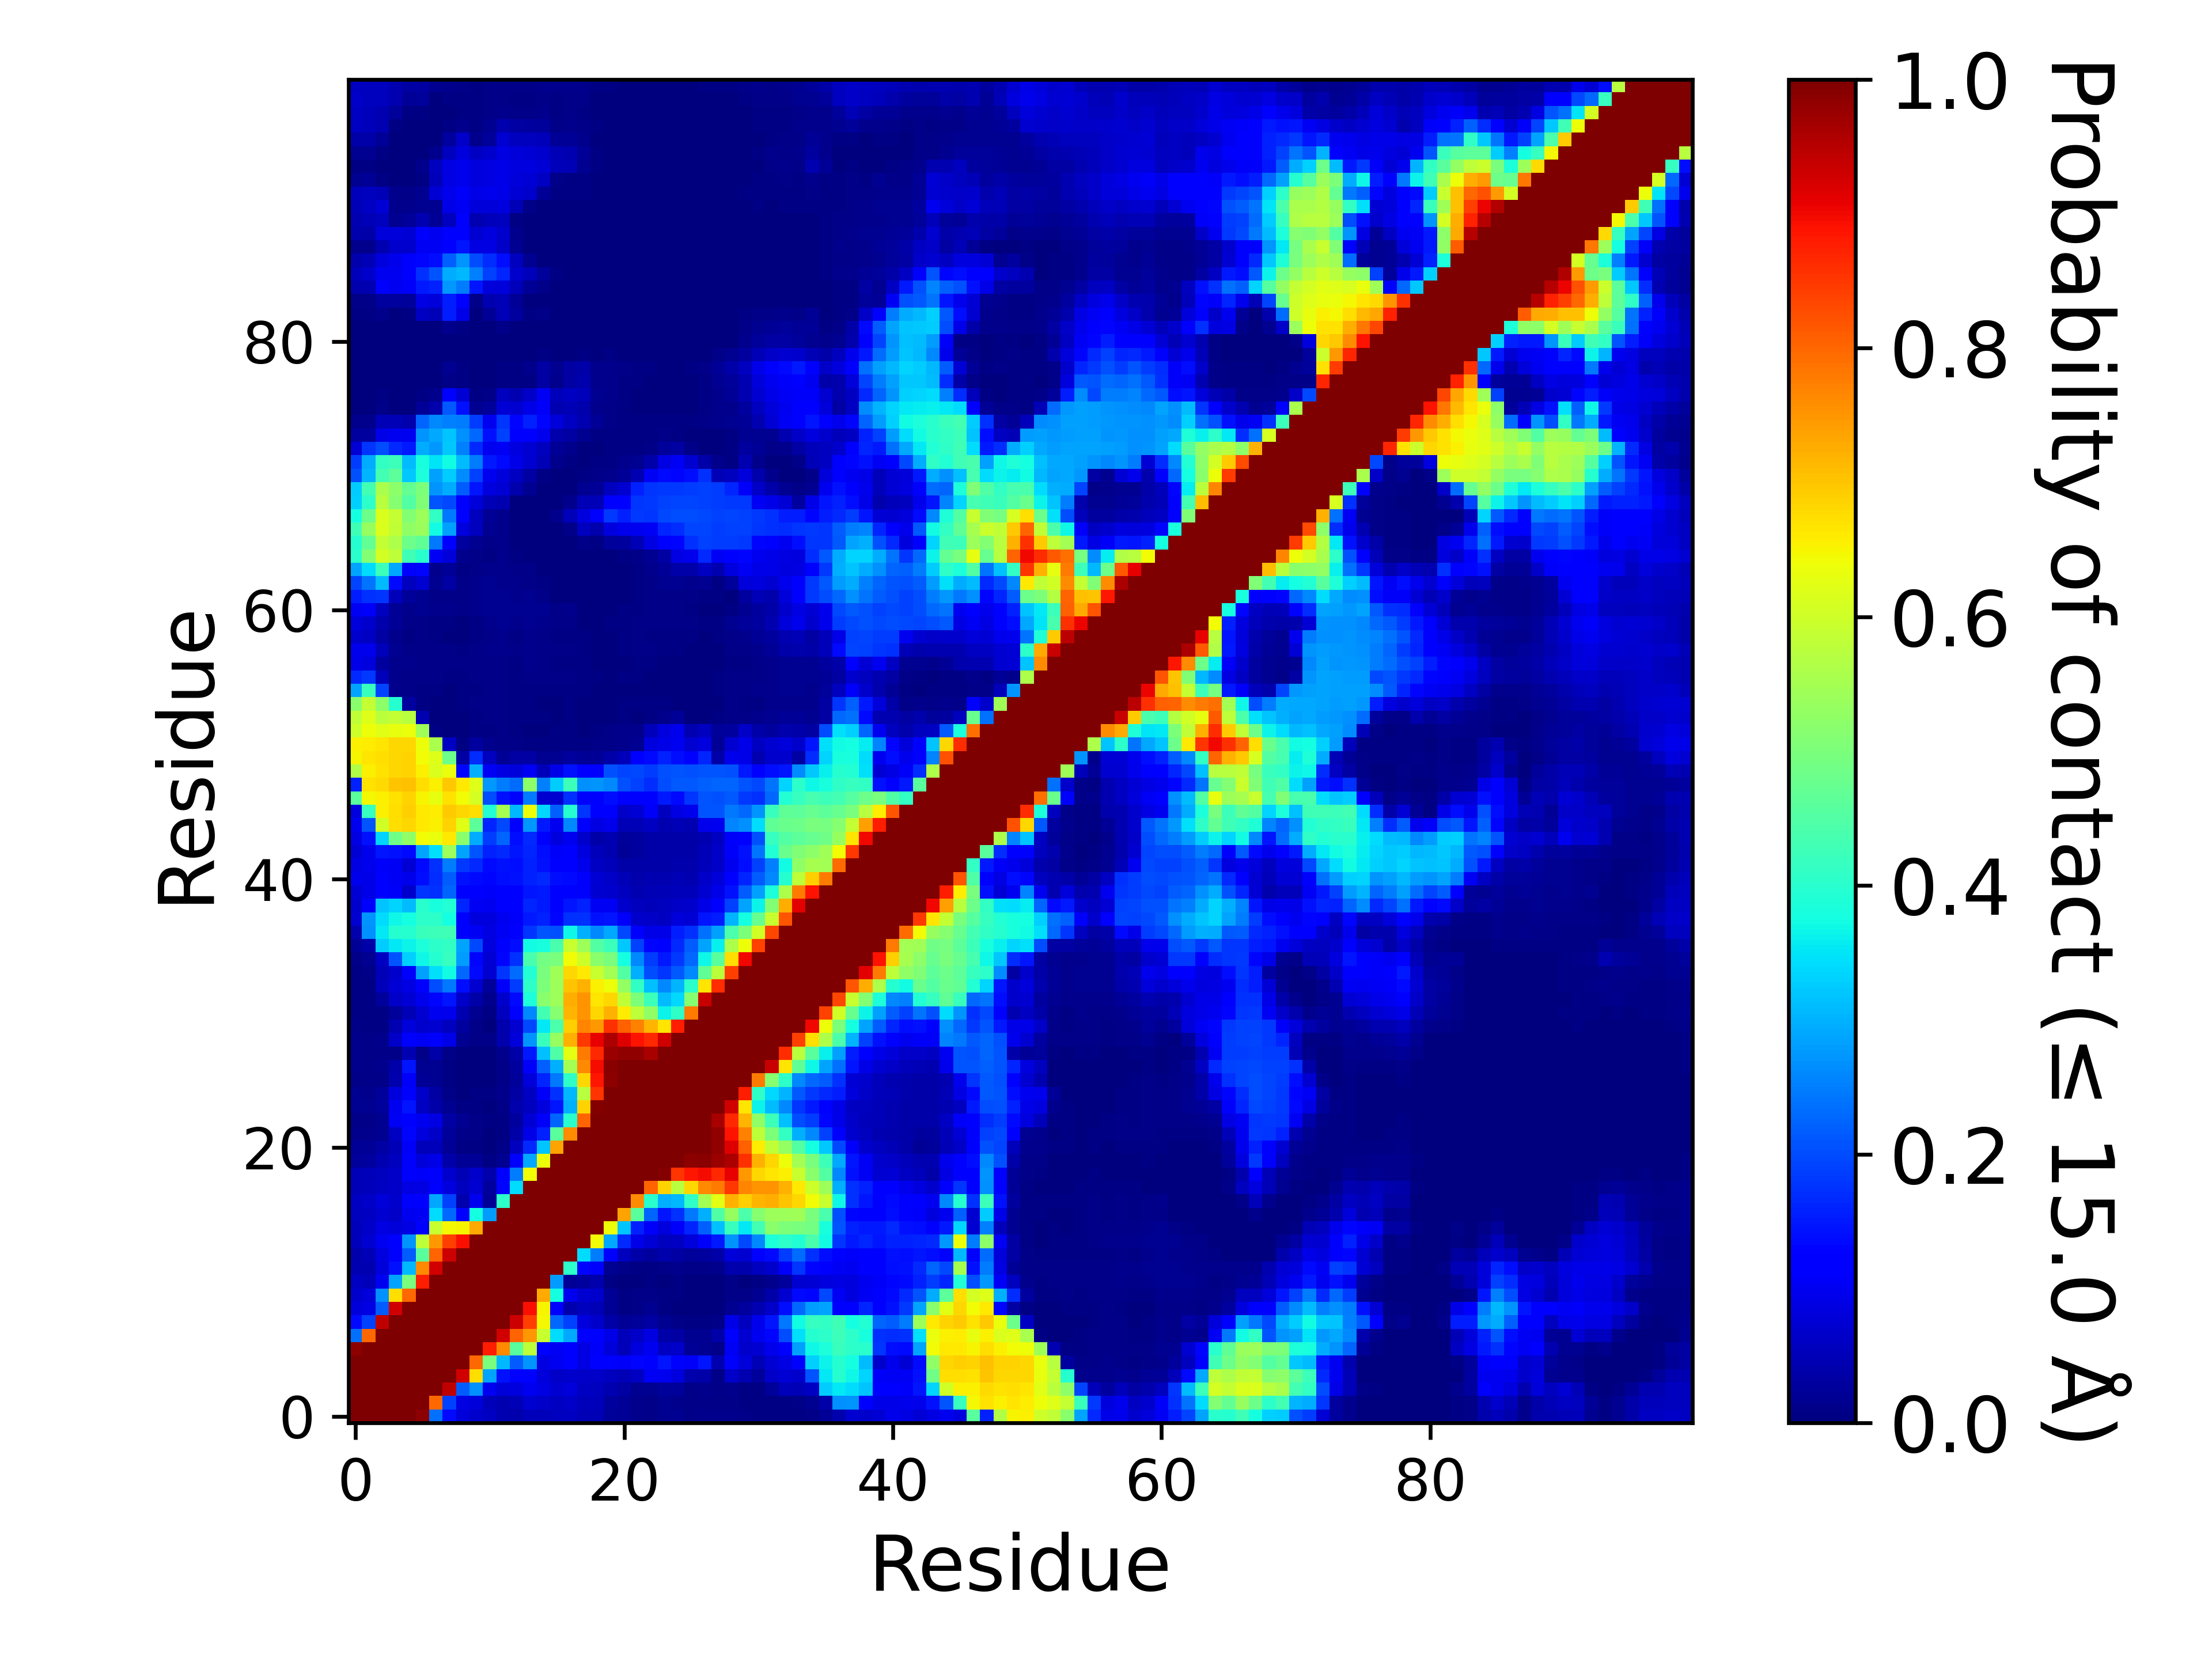

Values plotted in this chart, from the file beside it:
, 1, 2, 3, 4, 5, 6, 7, 8, 9, 10, 11, 12, 13, 14, 15, 16, 17, 18, 19, 20, 21, 22, 23
1, 1.0, 1.0, 1.0, 1.0, 1.0, 0.9862, 0.2364, 0.1329, 0.07817, 0.06736, 0.05899, 0.0443, 0.04264, 0.05357, 0.05229, 0.05832, 0.0616, 0.04794, 0.05018, 0.02661, 0.01955, 0.0137, 0.01134
2, 1.0, 1.0, 1.0, 1.0, 1.0, 1.0, 0.7992, 0.1884, 0.08969, 0.07838, 0.05351, 0.04415, 0.04939, 0.07081, 0.06482, 0.06108, 0.06511, 0.05177, 0.05467, 0.02854, 0.02132, 0.01491, 0.0115
3, 1.0, 1.0, 1.0, 1.0, 1.0, 1.0, 1.0, 0.9451, 0.2163, 0.2673, 0.09778, 0.0804, 0.08435, 0.1009, 0.08809, 0.07279, 0.07826, 0.0603, 0.05684, 0.04398, 0.03259, 0.01859, 0.01622
4, 1.0, 1.0, 1.0, 1.0, 1.0, 1.0, 1.0, 1.0, 0.9272, 0.6725, 0.2882, 0.1427, 0.1159, 0.1247, 0.08127, 0.06497, 0.06795, 0.06284, 0.06329, 0.05683, 0.04705, 0.06223, 0.1016
5, 1.0, 1.0, 1.0, 1.0, 1.0, 1.0, 1.0, 1.0, 1.0, 0.799, 0.4987, 0.3069, 0.2167, 0.27, 0.08751, 0.1007, 0.1256, 0.08901, 0.1167, 0.1187, 0.1073, 0.1327, 0.1234
6, 0.9862, 1.0, 1.0, 1.0, 1.0, 1.0, 1.0, 1.0, 1.0, 1.0, 0.8779, 0.7634, 0.4606, 0.5792, 0.1262, 0.103, 0.1261, 0.08867, 0.1093, 0.07933, 0.05318, 0.08378, 0.1003
7, 0.2364, 0.7992, 1.0, 1.0, 1.0, 1.0, 1.0, 1.0, 1.0, 1.0, 1.0, 0.9281, 0.8033, 0.7461, 0.5925, 0.3437, 0.2924, 0.1168, 0.1211, 0.09168, 0.05443, 0.06392, 0.08751
8, 0.1329, 0.1884, 0.9451, 1.0, 1.0, 1.0, 1.0, 1.0, 1.0, 1.0, 1.0, 1.0, 0.9327, 0.84, 0.6476, 0.2281, 0.19, 0.0854, 0.0696, 0.03661, 0.02117, 0.02603, 0.03304
9, 0.07817, 0.08969, 0.2163, 0.9272, 1.0, 1.0, 1.0, 1.0, 1.0, 1.0, 1.0, 1.0, 1.0, 0.8928, 0.6512, 0.1261, 0.04091, 0.05759, 0.04704, 0.01959, 0.005255, 0.01106, 0.01602
10, 0.06736, 0.07838, 0.2673, 0.6725, 0.799, 1.0, 1.0, 1.0, 1.0, 1.0, 1.0, 1.0, 1.0, 1.0, 0.7296, 0.3786, 0.09981, 0.07385, 0.06825, 0.02058, 0.00663, 0.00821, 0.00959
11, 0.05899, 0.05351, 0.09778, 0.2882, 0.4987, 0.8779, 1.0, 1.0, 1.0, 1.0, 1.0, 1.0, 1.0, 1.0, 1.0, 0.2782, 0.02089, 0.02855, 0.04234, 0.006245, 0.002065, 0.003065, 0.004585
12, 0.0443, 0.04415, 0.0804, 0.1427, 0.3069, 0.7634, 0.9281, 1.0, 1.0, 1.0, 1.0, 1.0, 1.0, 1.0, 1.0, 1.0, 0.4048, 0.1311, 0.114, 0.01815, 0.00916, 0.005635, 0.00436
13, 0.04264, 0.04939, 0.08435, 0.1159, 0.2167, 0.4606, 0.8033, 0.9327, 1.0, 1.0, 1.0, 1.0, 1.0, 1.0, 1.0, 1.0, 1.0, 0.3429, 0.249, 0.1125, 0.05799, 0.03565, 0.03056
14, 0.05357, 0.07081, 0.1009, 0.1247, 0.27, 0.5792, 0.7461, 0.84, 0.8928, 1.0, 1.0, 1.0, 1.0, 1.0, 1.0, 1.0, 1.0, 1.0, 0.6432, 0.2896, 0.1674, 0.09283, 0.07568
15, 0.05229, 0.06482, 0.08809, 0.08127, 0.08751, 0.1262, 0.5925, 0.6476, 0.6512, 0.7296, 1.0, 1.0, 1.0, 1.0, 1.0, 1.0, 1.0, 1.0, 1.0, 0.6401, 0.3183, 0.1578, 0.1091
16, 0.05832, 0.06108, 0.07279, 0.06497, 0.1007, 0.103, 0.3437, 0.2281, 0.1261, 0.3786, 0.2782, 1.0, 1.0, 1.0, 1.0, 1.0, 1.0, 1.0, 1.0, 1.0, 0.7345, 0.4577, 0.2248
17, 0.0616, 0.06511, 0.07826, 0.06795, 0.1256, 0.1261, 0.2924, 0.19, 0.04091, 0.09981, 0.02089, 0.4048, 1.0, 1.0, 1.0, 1.0, 1.0, 1.0, 1.0, 1.0, 1.0, 0.7615, 0.4017
18, 0.04794, 0.05177, 0.0603, 0.06284, 0.08901, 0.08867, 0.1168, 0.0854, 0.05759, 0.07385, 0.02855, 0.1311, 0.3429, 1.0, 1.0, 1.0, 1.0, 1.0, 1.0, 1.0, 1.0, 1.0, 0.8035
19, 0.05018, 0.05467, 0.05684, 0.06329, 0.1167, 0.1093, 0.1211, 0.0696, 0.04704, 0.06825, 0.04234, 0.114, 0.249, 0.6432, 1.0, 1.0, 1.0, 1.0, 1.0, 1.0, 1.0, 1.0, 1.0
20, 0.02661, 0.02854, 0.04398, 0.05683, 0.1187, 0.07933, 0.09168, 0.03661, 0.01959, 0.02058, 0.006245, 0.01815, 0.1125, 0.2896, 0.6401, 1.0, 1.0, 1.0, 1.0, 1.0, 1.0, 1.0, 1.0
21, 0.01955, 0.02132, 0.03259, 0.04705, 0.1073, 0.05318, 0.05443, 0.02117, 0.005255, 0.00663, 0.002065, 0.00916, 0.05799, 0.1674, 0.3183, 0.7345, 1.0, 1.0, 1.0, 1.0, 1.0, 1.0, 1.0
22, 0.0137, 0.01491, 0.01859, 0.06223, 0.1327, 0.08378, 0.06392, 0.02603, 0.01106, 0.00821, 0.003065, 0.005635, 0.03565, 0.09283, 0.1578, 0.4577, 0.7615, 1.0, 1.0, 1.0, 1.0, 1.0, 1.0
23, 0.01134, 0.0115, 0.01622, 0.1016, 0.1234, 0.1003, 0.08751, 0.03304, 0.01602, 0.00959, 0.004585, 0.00436, 0.03056, 0.07568, 0.1091, 0.2248, 0.4017, 0.8035, 1.0, 1.0, 1.0, 1.0, 1.0
24, 0.01663, 0.0158, 0.02667, 0.09871, 0.1479, 0.05934, 0.03717, 0.01866, 0.00638, 0.00654, 0.002855, 0.01044, 0.03942, 0.05588, 0.08309, 0.1473, 0.2971, 0.6842, 0.9927, 1.0, 1.0, 1.0, 1.0
25, 0.0174, 0.01483, 0.02632, 0.08394, 0.1166, 0.06469, 0.03215, 0.01025, 0.00276, 0.00455, 0.00422, 0.01283, 0.03508, 0.06119, 0.1057, 0.1743, 0.3085, 0.5721, 0.8543, 0.9985, 1.0, 1.0, 1.0
26, 0.01093, 0.00905, 0.008815, 0.0393, 0.1062, 0.02042, 0.01647, 0.00464, 0.002035, 0.002585, 0.00364, 0.01153, 0.025, 0.0802, 0.1635, 0.2455, 0.4099, 0.6826, 0.8832, 0.9864, 0.9998, 1.0, 1.0
27, 0.01284, 0.0116, 0.01237, 0.03599, 0.1483, 0.01874, 0.01805, 0.007215, 0.001215, 0.00208, 0.00162, 0.01158, 0.03031, 0.1088, 0.2191, 0.2984, 0.5505, 0.7656, 0.8957, 0.9915, 0.9966, 0.9999, 1.0
28, 0.01185, 0.009935, 0.009105, 0.00935, 0.04506, 0.01142, 0.03894, 0.009715, 0.00317, 0.001795, 0.00185, 0.01299, 0.0369, 0.1492, 0.3138, 0.4489, 0.6285, 0.7782, 0.8637, 0.9733, 0.9839, 0.9834, 0.9628
29, 0.01374, 0.01165, 0.0121, 0.06444, 0.1163, 0.105, 0.1178, 0.09304, 0.01782, 0.01064, 0.009015, 0.0406, 0.07956, 0.2704, 0.4212, 0.5348, 0.7217, 0.8496, 0.9098, 0.9583, 0.9168, 0.8903, 0.8659
30, 0.008215, 0.006115, 0.007735, 0.04544, 0.08106, 0.06866, 0.07274, 0.05808, 0.0276, 0.00904, 0.0039, 0.03999, 0.07308, 0.1976, 0.3543, 0.4421, 0.688, 0.7693, 0.7481, 0.8567, 0.8051, 0.7709, 0.7187
31, 0.00695, 0.00508, 0.006165, 0.02701, 0.04913, 0.07268, 0.09902, 0.09401, 0.04426, 0.0179, 0.00563, 0.05801, 0.1274, 0.2586, 0.4329, 0.514, 0.7161, 0.7531, 0.6802, 0.7226, 0.6587, 0.5803, 0.5245
32, 0.00729, 0.00616, 0.0242, 0.06429, 0.07658, 0.09648, 0.1314, 0.1464, 0.06624, 0.0365, 0.01271, 0.06782, 0.1331, 0.3866, 0.5167, 0.5412, 0.7258, 0.7527, 0.6671, 0.6825, 0.5829, 0.5026, 0.4234
33, 0.00619, 0.00747, 0.0534, 0.07462, 0.08666, 0.1184, 0.2022, 0.2427, 0.1393, 0.07314, 0.02349, 0.1069, 0.1856, 0.4043, 0.5009, 0.5421, 0.702, 0.7213, 0.6525, 0.6369, 0.5291, 0.413, 0.3154
34, 0.007505, 0.00975, 0.04869, 0.06874, 0.1162, 0.2816, 0.3448, 0.3726, 0.2301, 0.1343, 0.07058, 0.1777, 0.2316, 0.3923, 0.4983, 0.544, 0.6823, 0.6603, 0.592, 0.5469, 0.4501, 0.2992, 0.2019
35, 0.01161, 0.01945, 0.05969, 0.2103, 0.3299, 0.3688, 0.3978, 0.4174, 0.2774, 0.1297, 0.07611, 0.1293, 0.1728, 0.438, 0.4899, 0.4993, 0.643, 0.6002, 0.516, 0.4986, 0.3786, 0.2585, 0.1874
36, 0.0196, 0.03734, 0.327, 0.3541, 0.3671, 0.3865, 0.4047, 0.412, 0.2876, 0.1959, 0.08481, 0.1116, 0.1388, 0.3728, 0.3813, 0.4383, 0.5909, 0.5413, 0.45, 0.4245, 0.3205, 0.191, 0.1301
37, 0.04269, 0.2685, 0.3547, 0.3983, 0.3983, 0.4186, 0.4229, 0.4292, 0.123, 0.1032, 0.08603, 0.1032, 0.1183, 0.1765, 0.2092, 0.2038, 0.3693, 0.2987, 0.2584, 0.2919, 0.1971, 0.1227, 0.09298
38, 0.07208, 0.2708, 0.3423, 0.3696, 0.3764, 0.4057, 0.4037, 0.3752, 0.1103, 0.08343, 0.085, 0.09989, 0.1075, 0.1521, 0.1579, 0.1307, 0.174, 0.1745, 0.1436, 0.1476, 0.1077, 0.06841, 0.06287
39, 0.07019, 0.1242, 0.3191, 0.334, 0.3117, 0.3995, 0.379, 0.3933, 0.1641, 0.1026, 0.09899, 0.1114, 0.1204, 0.1611, 0.1521, 0.1216, 0.1469, 0.1569, 0.1019, 0.1038, 0.06972, 0.05585, 0.05229
40, 0.07558, 0.09128, 0.125, 0.1076, 0.06785, 0.1774, 0.1728, 0.2256, 0.125, 0.1099, 0.1083, 0.1195, 0.1262, 0.1473, 0.1515, 0.1186, 0.1261, 0.1226, 0.07283, 0.06731, 0.05478, 0.04684, 0.04867
41, 0.09449, 0.09334, 0.1154, 0.1038, 0.09605, 0.1401, 0.1695, 0.2171, 0.1438, 0.1347, 0.1304, 0.1376, 0.1408, 0.1566, 0.1668, 0.1372, 0.1364, 0.1266, 0.07564, 0.06573, 0.04777, 0.04166, 0.04522
42, 0.08844, 0.09627, 0.1083, 0.1022, 0.07778, 0.1337, 0.1725, 0.2463, 0.1808, 0.1678, 0.1329, 0.1439, 0.1405, 0.1597, 0.1439, 0.1097, 0.1136, 0.09503, 0.05873, 0.05332, 0.03797, 0.03602, 0.03895
43, 0.07748, 0.09546, 0.1461, 0.1424, 0.1334, 0.2887, 0.3461, 0.5419, 0.2874, 0.2105, 0.1569, 0.1674, 0.1468, 0.1629, 0.1402, 0.107, 0.1164, 0.0839, 0.05356, 0.04487, 0.02312, 0.03123, 0.03635
44, 0.08919, 0.1415, 0.3357, 0.487, 0.5247, 0.6415, 0.6352, 0.6602, 0.5157, 0.2951, 0.1855, 0.2251, 0.14, 0.1641, 0.1282, 0.08536, 0.09921, 0.06841, 0.03809, 0.04549, 0.02368, 0.02797, 0.03684
45, 0.1003, 0.2076, 0.6045, 0.6744, 0.6807, 0.6628, 0.6553, 0.6873, 0.6221, 0.4634, 0.1618, 0.1974, 0.122, 0.2743, 0.1514, 0.09882, 0.2613, 0.1175, 0.08648, 0.0956, 0.0501, 0.04805, 0.05927
46, 0.08514, 0.4171, 0.6546, 0.6738, 0.6885, 0.6618, 0.6591, 0.6921, 0.6836, 0.6725, 0.3927, 0.5526, 0.3056, 0.6402, 0.338, 0.2213, 0.3948, 0.1777, 0.1271, 0.1188, 0.06546, 0.0775, 0.1059
47, 0.4586, 0.6464, 0.6529, 0.6686, 0.6856, 0.649, 0.6296, 0.6711, 0.6433, 0.6069, 0.2019, 0.1428, 0.115, 0.2487, 0.07346, 0.07072, 0.1739, 0.1201, 0.1192, 0.1383, 0.116, 0.1172, 0.1122
48, 0.1593, 0.6694, 0.6768, 0.7026, 0.7041, 0.6758, 0.6533, 0.6968, 0.6638, 0.6181, 0.2769, 0.2469, 0.2337, 0.5216, 0.2519, 0.3257, 0.4233, 0.2693, 0.2725, 0.2612, 0.2035, 0.1911, 0.1708
49, 0.5641, 0.6554, 0.67, 0.6833, 0.6874, 0.6544, 0.6153, 0.6337, 0.1295, 0.2989, 0.104, 0.08651, 0.07971, 0.1024, 0.05078, 0.0902, 0.141, 0.1226, 0.1273, 0.2044, 0.1941, 0.1967, 0.1842
50, 0.6489, 0.6643, 0.6728, 0.6832, 0.6838, 0.6427, 0.6178, 0.4823, 0.03268, 0.1692, 0.05528, 0.02234, 0.0319, 0.03198, 0.01635, 0.01897, 0.02764, 0.02039, 0.02218, 0.03753, 0.05383, 0.1135, 0.1351
51, 0.6545, 0.6571, 0.6652, 0.6824, 0.6833, 0.6392, 0.5563, 0.06106, 0.007775, 0.0301, 0.01417, 0.01147, 0.00846, 0.007025, 0.00584, 0.006935, 0.005125, 0.00519, 0.009245, 0.00866, 0.01342, 0.0173, 0.08433
52, 0.6, 0.6387, 0.6231, 0.6327, 0.6339, 0.5444, 0.006955, 0.002465, 0.001775, 0.007485, 0.006615, 0.00813, 0.005705, 0.00353, 0.00359, 0.00535, 0.005005, 0.00383, 0.006475, 0.009165, 0.01465, 0.01379, 0.05152
53, 0.5832, 0.619, 0.5758, 0.5887, 0.572, 0.04497, 0.000745, 0.001385, 0.00262, 0.00777, 0.008925, 0.01167, 0.00551, 0.004135, 0.00459, 0.00341, 0.00404, 0.002965, 0.000765, 0.00113, 0.00602, 0.00307, 0.004975
54, 0.5173, 0.5865, 0.5227, 0.3971, 0.02788, 0.00756, 0.00241, 0.002635, 0.004635, 0.00824, 0.00948, 0.01101, 0.00539, 0.004275, 0.00369, 0.00298, 0.004395, 0.00126, 0.00055, 0.000115, 0.004445, 0.004175, 0.004085
55, 0.286, 0.4198, 0.1947, 0.01381, 0.00823, 0.00645, 0.003975, 0.003565, 0.00412, 0.00774, 0.00788, 0.00813, 0.00435, 0.005275, 0.00516, 0.005515, 0.007345, 0.004875, 0.002815, 0.001535, 0.00294, 0.00236, 0.001825
56, 0.1678, 0.1803, 0.05426, 0.01193, 0.01097, 0.01082, 0.00841, 0.00649, 0.005775, 0.00901, 0.00953, 0.00855, 0.005495, 0.008085, 0.008175, 0.00793, 0.00862, 0.00711, 0.00475, 0.00322, 0.00422, 0.00392, 0.00366
57, 0.09208, 0.08541, 0.03, 0.0148, 0.01176, 0.01097, 0.009675, 0.008915, 0.008335, 0.01007, 0.01152, 0.01149, 0.00737, 0.01285, 0.008085, 0.007335, 0.007495, 0.004775, 0.0022, 0.00183, 0.0037, 0.00595, 0.006665
58, 0.09755, 0.09571, 0.05305, 0.01812, 0.01138, 0.01094, 0.01023, 0.00803, 0.005325, 0.009205, 0.01182, 0.01271, 0.009705, 0.01535, 0.01113, 0.009335, 0.011, 0.007595, 0.003545, 0.003065, 0.00675, 0.00892, 0.00845
59, 0.06834, 0.05964, 0.03187, 0.0136, 0.007365, 0.0084, 0.00476, 0.00226, 0.001305, 0.00702, 0.0105, 0.01191, 0.005345, 0.01262, 0.00947, 0.0059, 0.00777, 0.004125, 0.002595, 0.00323, 0.00583, 0.008485, 0.007275
60, 0.07838, 0.06726, 0.03982, 0.01985, 0.009685, 0.01168, 0.007095, 0.00555, 0.001565, 0.006975, 0.01504, 0.01785, 0.01464, 0.01852, 0.0136, 0.009505, 0.01087, 0.003735, 0.001165, 0.00401, 0.007385, 0.00819, 0.00825
... 40 more rows
